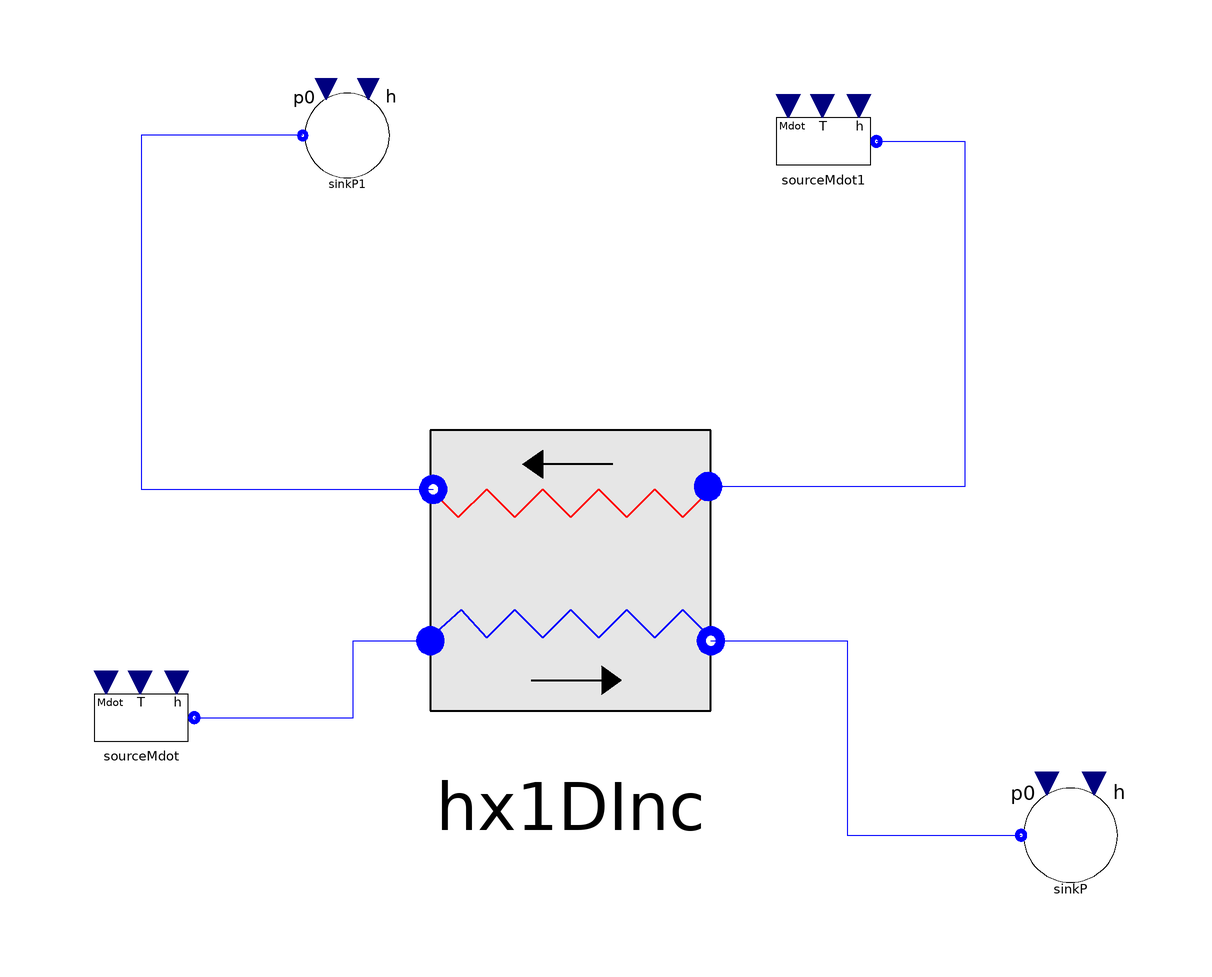

The component connection diagram of the Modelica model below, drawn from its own Placement and Line annotations.

model HX1D_modified

  replaceable package WorkingMedium = ExternalMedia.Media.CoolPropMedium (mediumName=
         "SES36", substanceNames={"SES36|debug=0|calc_transport=1|enable_EXTTP=1|enable_TTSE=0"});
  replaceable package SecondaryMedium =
      ThermoCycle.Media.Incompressible.IncompressibleTables.Therminol66;
  //replaceable package SecondaryMedium = ExternalMedia.Media.CoolPropMedium (mediumName=
  //       "SES36", substanceNames={"SES36|debug=0|calc_transport=1|enable_EXTTP=1|enable_TTSE=0"});

  ThermoCycle.Components.Units.HeatExchangers.Hx1DInc hx1DInc(
    Mdotnom_sf=3.148,
    redeclare package Medium1 = WorkingMedium,
    Mdotnom_wf=0.3335,
    steadystate_h_wf=true,
    N=10,
    Unom_sf=900,
    Mdotconst_wf=false,
    max_der_wf=false,
    Unom_l=3000,
    Unom_tp=3600,
    Unom_v=3000,
    redeclare package Medium2 = SecondaryMedium,
    pstart_sf=100000,
    pstart_wf=888343,
    Tstart_inlet_wf=356.26,
    Tstart_outlet_wf=397.75,
    Tstart_inlet_sf=398.15,
    Tstart_outlet_sf=389.45)
    annotation (Placement(transformation(extent={{-38,-24},{24,38}})));
  ThermoCycle.Components.FluidFlow.Reservoirs.SourceMdot sourceMdot(
    redeclare package Medium = WorkingMedium,
    Mdot_0=0.3335,
    UseT=false,
    h_0=84867,
    p=888343,
    T_0=356.26)
    annotation (Placement(transformation(extent={{-90,-28},{-70,-8}})));
  ThermoCycle.Components.FluidFlow.Reservoirs.SinkP sinkP(redeclare package
      Medium = ThermoCycle.Media.SES36_CP,
    h=254381,
    p0=888343)
    annotation (Placement(transformation(extent={{68,-48},{88,-28}})));
  ThermoCycle.Components.FluidFlow.Reservoirs.SourceMdot sourceMdot1(
    Mdot_0=3.148,
    redeclare package Medium =SecondaryMedium,
    p=100000,
    T_0=398.15)
    annotation (Placement(transformation(extent={{26,70},{46,90}})));
  ThermoCycle.Components.FluidFlow.Reservoirs.SinkP sinkP1(redeclare package
      Medium =SecondaryMedium, p0=
        100000)
    annotation (Placement(transformation(extent={{-54,72},{-36,90}})));
equation
  connect(hx1DInc.outlet_fl1, sinkP.flangeB) annotation (Line(
      points={{16.8462,-4.92308},{40,-4.92308},{40,-38},{69.6,-38}},
      color={0,0,255},
      smooth=Smooth.None));
  connect(sourceMdot1.flangeB, hx1DInc.inlet_fl2) annotation (Line(
      points={{45,80},{60,80},{60,21.3077},{16.3692,21.3077}},
      color={0,0,255},
      smooth=Smooth.None));
  connect(sinkP1.flangeB, hx1DInc.outlet_fl2) annotation (Line(
      points={{-52.56,81},{-80,81},{-80,20.8308},{-30.3692,20.8308}},
      color={0,0,255},
      smooth=Smooth.None));

  connect(sourceMdot.flangeB, hx1DInc.inlet_fl1) annotation (Line(
      points={{-71,-18},{-44,-18},{-44,-4.92308},{-30.8462,-4.92308}},
      color={0,0,255},
      smooth=Smooth.None));
  annotation (Diagram(graphics),
    experiment(StopTime=1000),
    __Dymola_experimentSetupOutput);
end HX1D_modified;